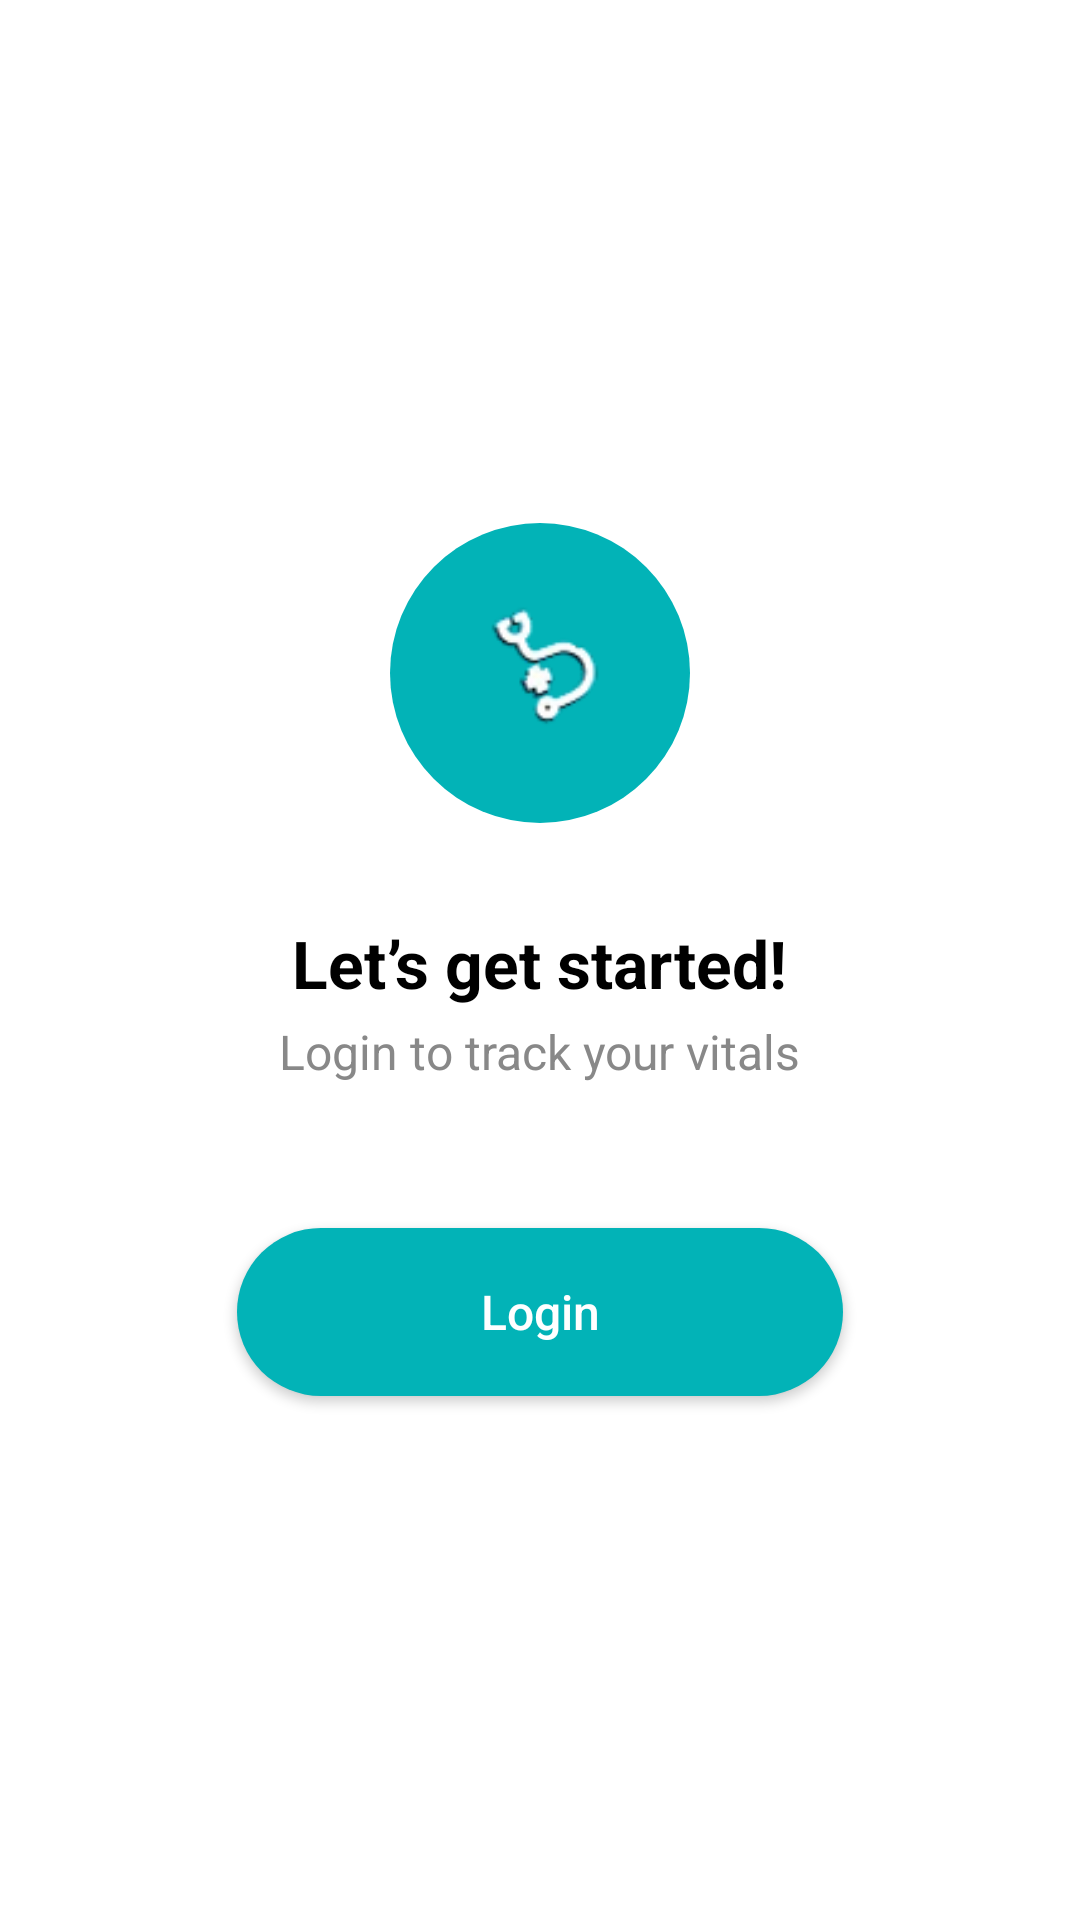

Produce the Android XML layout that renders to this screen, including the resource entries it uses.
<!-- AndroidManifest.xml: application theme Theme.Docbot -->
<!-- res/layout/activity_onboarding_screen_thir.xml -->
<?xml version="1.0" encoding="utf-8"?>
<LinearLayout xmlns:android="http://schemas.android.com/apk/res/android"
    xmlns:tools="http://schemas.android.com/tools"
    android:id="@+id/main"
    android:layout_width="match_parent"
    android:layout_height="match_parent"
    android:orientation="vertical"
    android:gravity="center"
    android:padding="24dp"
    android:background="@android:color/white"
    tools:context=".activity.OnboardingScreenThirActivity">

        
        <ImageView
            android:id="@+id/logo_icon"
            android:layout_width="100dp"
            android:layout_height="100dp"
            android:background="@drawable/circle_background"
            android:padding="8dp"
            android:src="@drawable/logo"
            android:layout_marginBottom="32dp"
            android:contentDescription="Logo" />

        
        <TextView
            android:id="@+id/get_started_title"
            android:layout_width="wrap_content"
            android:layout_height="wrap_content"
            android:text="Let’s get started!"
            android:textSize="22sp"
            android:textStyle="bold"
            android:textColor="@color/black"
            android:layout_marginBottom="4dp" />

        
        <TextView
            android:id="@+id/get_started_subtitle"
            android:layout_width="wrap_content"
            android:layout_height="wrap_content"
            android:text="Login to track your vitals"
            android:textSize="16sp"
            android:textColor="#888888"
            android:layout_marginBottom="40dp" />

        
        <androidx.appcompat.widget.AppCompatButton
            android:id="@+id/login_button"
            android:layout_width="match_parent"
            android:layout_height="56dp"
            android:layout_marginHorizontal="55dp"
            android:text="Login"
            android:textSize="16sp"
            android:textAllCaps="false"
            android:textColor="@android:color/white"
            android:background="@drawable/rounded_teal_button"
            android:layout_marginTop="8dp" />

    </LinearLayout>
<!-- resources referenced by this layout -->
<resources>
  <color name="black">#FF000000</color>
  <!-- drawable circle_background (drawable) -->
  <?xml version="1.0" encoding="utf-8"?>
  <shape xmlns:android="http://schemas.android.com/apk/res/android"
      android:shape="oval">
      <solid android:color="#02B3B7" />
  </shape>
  <!-- drawable logo: png bitmap (drawable, 3386 bytes) -->
  <!-- drawable rounded_teal_button (drawable) -->
  <?xml version="1.0" encoding="utf-8"?>
  <shape xmlns:android="http://schemas.android.com/apk/res/android"
      android:shape="rectangle">
      <solid android:color="@color/primary" />
      <corners android:radius="30dp" />
  </shape>
  <style name="Theme.Docbot" parent="Base.Theme.Docbot" />
  <color name="primary">#02B3B7</color>
  <style name="Base.Theme.Docbot" parent="Theme.Material3.DayNight.NoActionBar">
          
          
          <item name="android:windowBackground">@color/white</item>
          <item name="android:textColor">@color/black</item>
          <item name="colorPrimary">@color/primary</item>
          <item name="colorOnPrimary">@color/white</item>
          <item name="colorSurface">@color/white</item>
      </style>
  <color name="white">#FFFFFF</color>
</resources>
